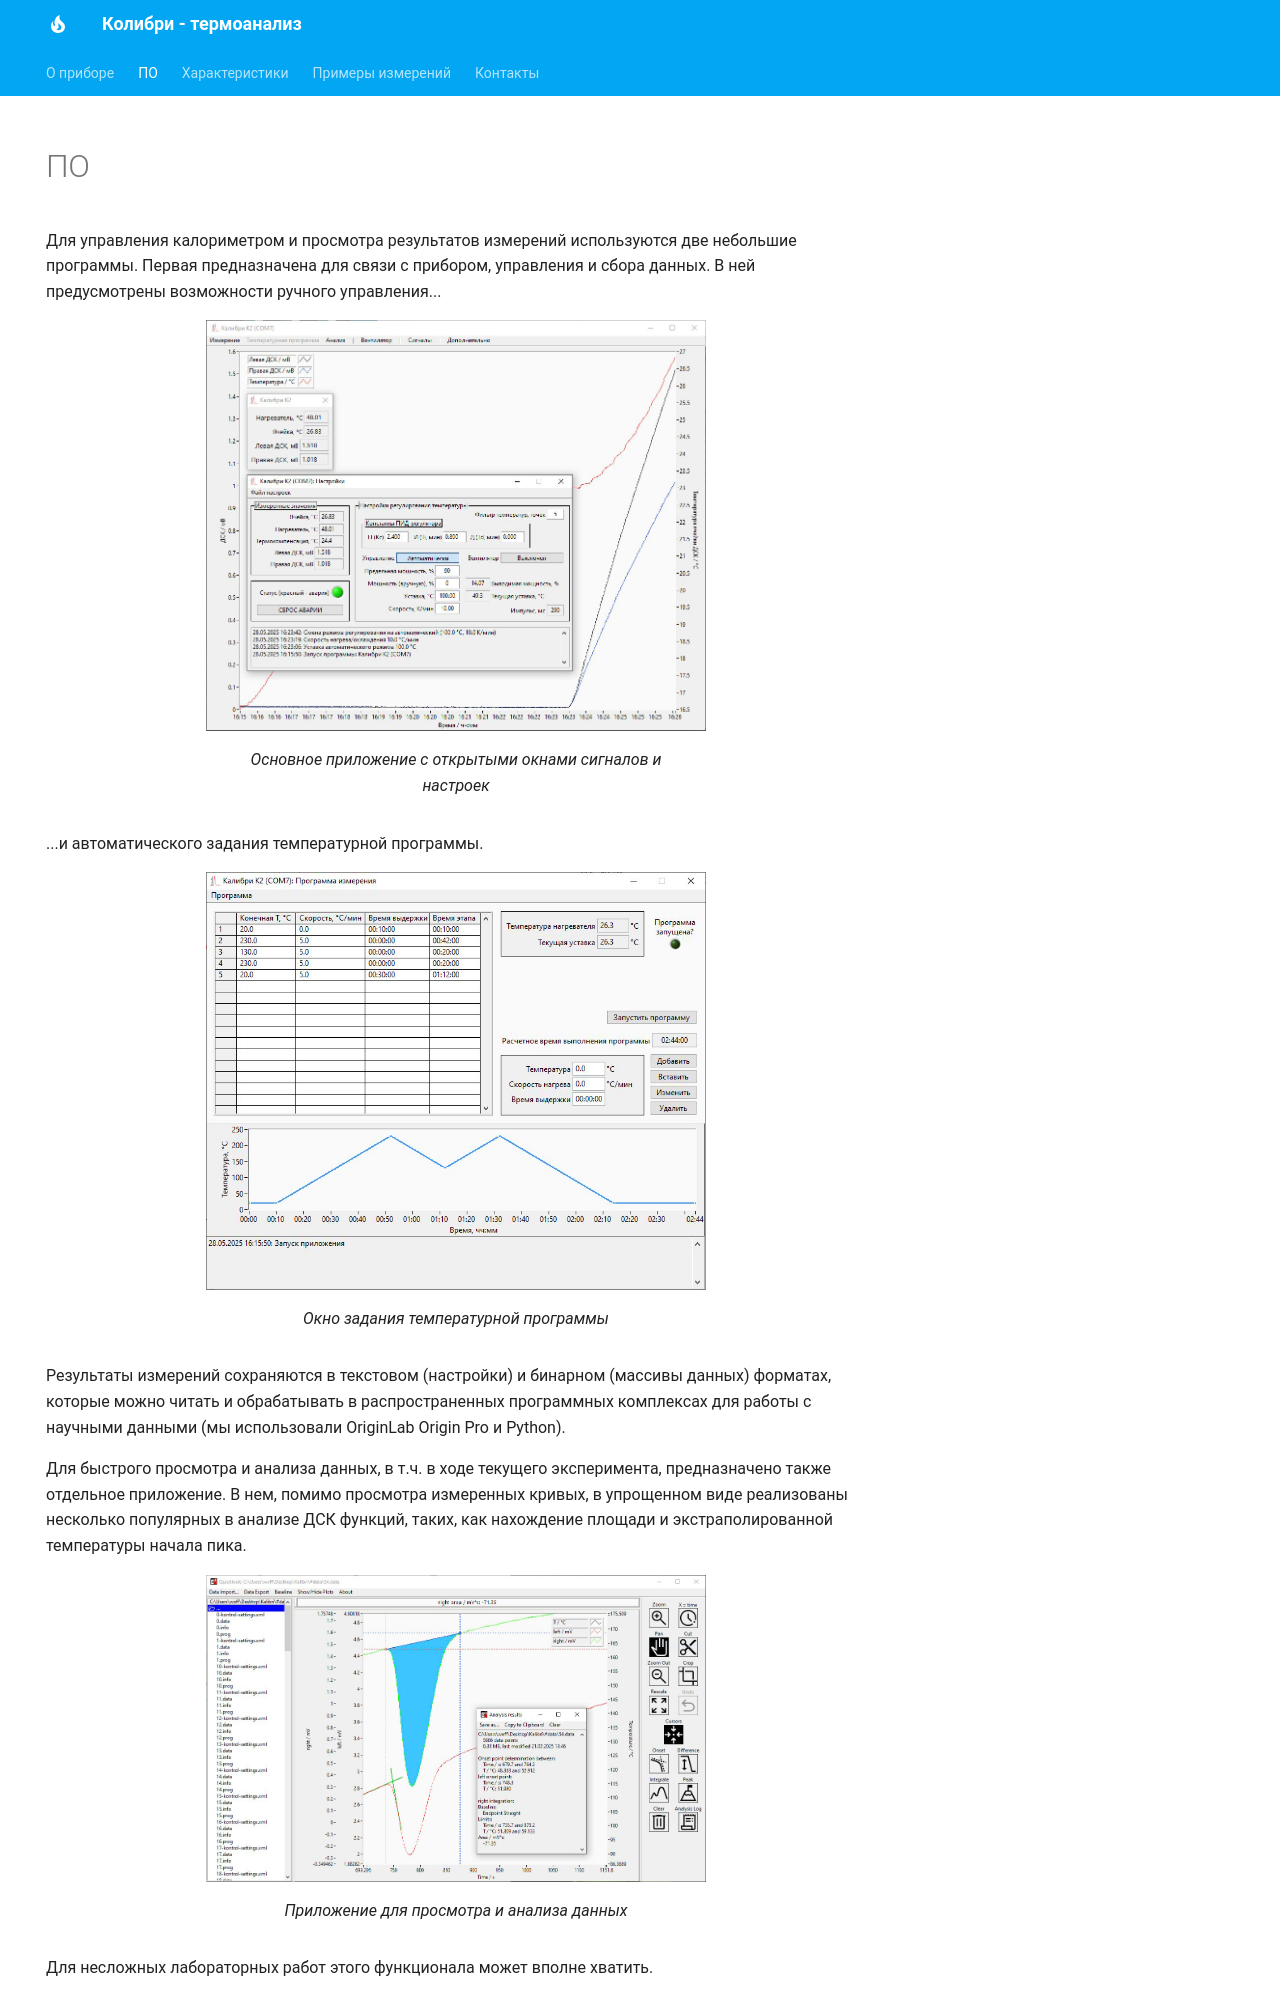

repository: voffch/kolibrithermo · page: software/index.html · generator: mkdocs

---
hide:
  - navigation
  - toc
---

# ПО

Для управления калориметром и просмотра результатов измерений используются две небольшие программы. Первая предназначена для связи с прибором, управления и сбора данных. В ней предусмотрены возможности ручного управления...

<figure markdown="span">
  ![Программа для измерения](./img/meas-app-example.jpg){ width="500" }<figcaption>Основное приложение с открытыми окнами сигналов и настроек</figcaption>
</figure>

...и автоматического задания температурной программы.

<figure markdown="span">
  ![Задание программы измерения](./img/meas-app-prog-example.jpg){ width="500" }<figcaption>Окно задания температурной программы</figcaption>
</figure>

Результаты измерений сохраняются в текстовом (настройки) и бинарном (массивы данных) форматах, которые можно читать и обрабатывать в распространенных программных комплексах для работы с научными данными (мы использовали OriginLab Origin Pro и Python).

Для быстрого просмотра и анализа данных, в т.ч. в ходе текущего эксперимента, предназначено также отдельное приложение. В нем, помимо просмотра измеренных кривых, в упрощенном виде реализованы несколько популярных в анализе ДСК функций, таких, как нахождение площади и экстраполированной температуры начала пика.

<figure markdown="span">
  ![Приложение для просмотра и анализа данных](./img/quicklook-example.jpg){ width="500" }<figcaption>Приложение для просмотра и анализа данных</figcaption>
</figure>
